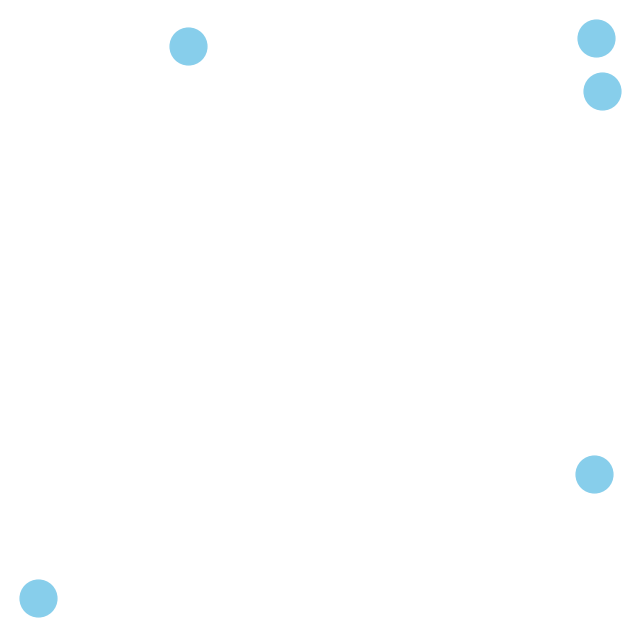

This figure's Python source: (Note: this script raises an exception after producing the figure.)
# sage_diagram_fixed.py
import matplotlib.pyplot as plt
import networkx as nx
import numpy as np
from matplotlib.animation import FuncAnimation, PillowWriter

# --- Define stages ---
stages = ['Infant', 'Toddler', 'Preschool', 'Gradeschool', 'Teen', 'Adult', 'Sage']
nodes_per_stage = 5

# --- Build Graph ---
G = nx.DiGraph()
stage_positions = {}

for stage in stages:
    stage_pos = {}
    for i in range(nodes_per_stage):
        node_name = f"{stage}_C{i}"
        # Random position with slight drift per stage
        prev_pos = list(stage_positions[stages[stages.index(stage) - 1]].values())[i] \
            if stage != 'Infant' else np.random.rand(2)
        stage_pos[node_name] = prev_pos + np.random.randn(2) * 0.05
        G.add_node(node_name, stage=stage)
    stage_positions[stage] = stage_pos
    # Connect nodes within stage
    nodes = list(stage_pos.keys())
    for i in range(len(nodes)):
        for j in range(i + 1, len(nodes)):
            G.add_edge(nodes[i], nodes[j])

# Connect across stages to show evolution
for i in range(len(stages) - 1):
    curr_nodes = list(stage_positions[stages[i]].keys())
    next_nodes = list(stage_positions[stages[i + 1]].keys())
    for c, n in zip(curr_nodes, next_nodes):
        G.add_edge(c, n)

# --- Animation ---
fig, ax = plt.subplots(figsize=(8, 8))
plt.axis('off')


def update(frame):
    ax.clear()
    plt.axis('off')
    stage = stages[frame % len(stages)]
    pos = stage_positions[stage]

    # Draw nodes
    node_artists = nx.draw_networkx_nodes(
        G, pos, nodelist=list(pos.keys()), node_color='skyblue', node_size=700, ax=ax
    )

    # Draw edges
    edge_artists = nx.draw_networkx_edges(
        G, pos, edgelist=G.edges(pos.keys()), edge_color='gray', style='dotted', ax=ax
    )

    # Draw labels
    labels = {n: n.split('_')[1] for n in pos.keys()}
    label_artists = nx.draw_networkx_labels(G, pos, labels=labels, font_size=8, ax=ax)

    ax.set_title(f"Shared Concept Graph - {stage} Stage", fontsize=14)

    # Return all artists as a tuple
    all_artists = []
    all_artists.extend(node_artists)
    all_artists.extend(edge_artists)
    all_artists.extend(label_artists.values())
    return tuple(all_artists)


ani = FuncAnimation(fig, update, frames=len(stages), interval=1500, blit=True, repeat=True)

# Save GIF
writer = PillowWriter(fps=1)
ani.save("sage_graph_evolution.gif", writer=writer)

plt.show()
